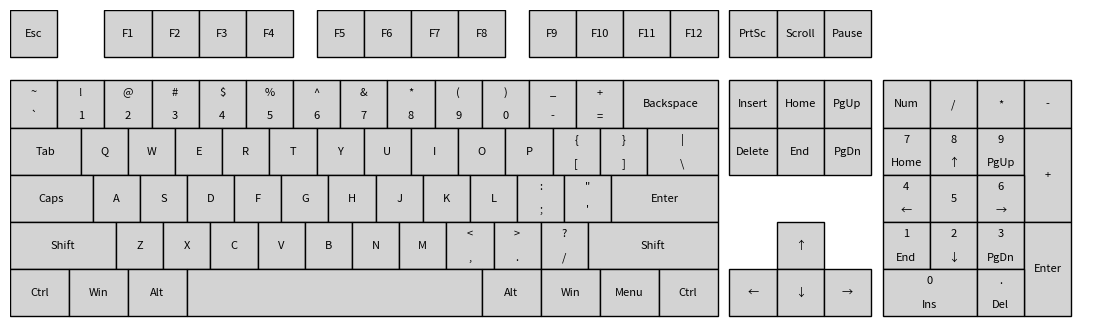

Write the Python code that produced this figure.
import matplotlib.pyplot as plt
import matplotlib.patches as patches

# keyboard layout data
keyboard_data = [
    ["Esc",{"x":1},"F1","F2","F3","F4",{"x":0.5},"F5","F6","F7","F8",{"x":0.5},"F9","F10","F11","F12",{"x":0.25},"PrtSc","Scroll","Pause"],
    [{"y":0.5},"~\n`","!\n1","@\n2","#\n3","$\n4","%\n5","^\n6","&\n7","*\n8","(\n9",")\n0","_\n-","+\n=",{"w":2},"Backspace",{"x":0.25},"Insert","Home","PgUp",{"x":0.25},"Num","/","*","-"],
    [{"w":1.5},"Tab","Q","W","E","R","T","Y","U","I","O","P","{\n[","}\n]",{"w":1.5},"|\n\\",{"x":0.25},"Delete","End","PgDn",{"x":0.25},"7\nHome","8\n↑","9\nPgUp",{"h":2},"+"],
    [{"w":1.75},"Caps","A","S","D","F","G","H","J","K","L",":\n;","\"\n'",{"w":2.25},"Enter",{"x":3.5},"4\n←","5","6\n→"],
    [{"w":2.25},"Shift","Z","X","C","V","B","N","M","<\n,",">\n.","?\n/",{"w":2.75},"Shift",{"x":1.25},"↑",{"x":1.25},"1\nEnd","2\n↓","3\nPgDn",{"h":2},"Enter"],
    [{"w":1.25},"Ctrl",{"w":1.25},"Win",{"w":1.25},"Alt",{"w":6.25},"",{"w":1.25},"Alt",{"w":1.25},"Win",{"w":1.25},"Menu",{"w":1.25},"Ctrl",{"x":0.25},"←","↓","→",{"x":0.25,"w":2},"0\nIns",".\nDel"]
]

# 初始化绘图
fig, ax = plt.subplots(figsize=(14, 6))

ax.set_xlim(0, 23)
ax.set_ylim(0, 6.6)

def default_key():
    return 1, 1

# 分析文本位置的函数
def analyze_text_location(x, y, width, height, text):
    text_width = ax.text(x + width/2, y + height/2, text, ha='center', va='center', fontdict={'size': 8}, color='black', zorder=5)
    bbox = text_width.get_window_extent(renderer=fig.canvas.get_renderer())
    bbox_data = ax.transData.inverted().transform(bbox)
    return bbox_data

# 绘制键盘的函数
def draw_keyboard(data):
    y_offset = 0
    width, height = default_key()
    for row in data:
        x_offset = 0
        for item in row:
            if isinstance(item, dict):
                if 'x' in item:
                    x_offset += float(item['x'])
                if 'y' in item:
                    y_offset += float(item['y'])
                if 'w' in item:
                    width = float(item['w'])
                if 'h' in item:
                    height = float(item['h'])
                continue
            # 绘制键
            ax.add_patch(patches.Rectangle((x_offset, y_offset), width, height, edgecolor='black', facecolor='lightgray'))
            if isinstance(item, str):
                lines = item.split("\n")
                for i, line in enumerate(lines):
                    ax.text(x_offset + width/2, y_offset + (i / 2) * height + height / len(lines)/2, line, ha='center', va='center', fontdict={'size': 8}, color='black', zorder=5)
            x_offset += width
            width, height = default_key()
        y_offset += 1
    ax.invert_yaxis()

draw_keyboard(keyboard_data)

# 配置显示
ax.set_aspect('equal')
ax.axis('off')  # 关闭坐标轴
plt.show()
